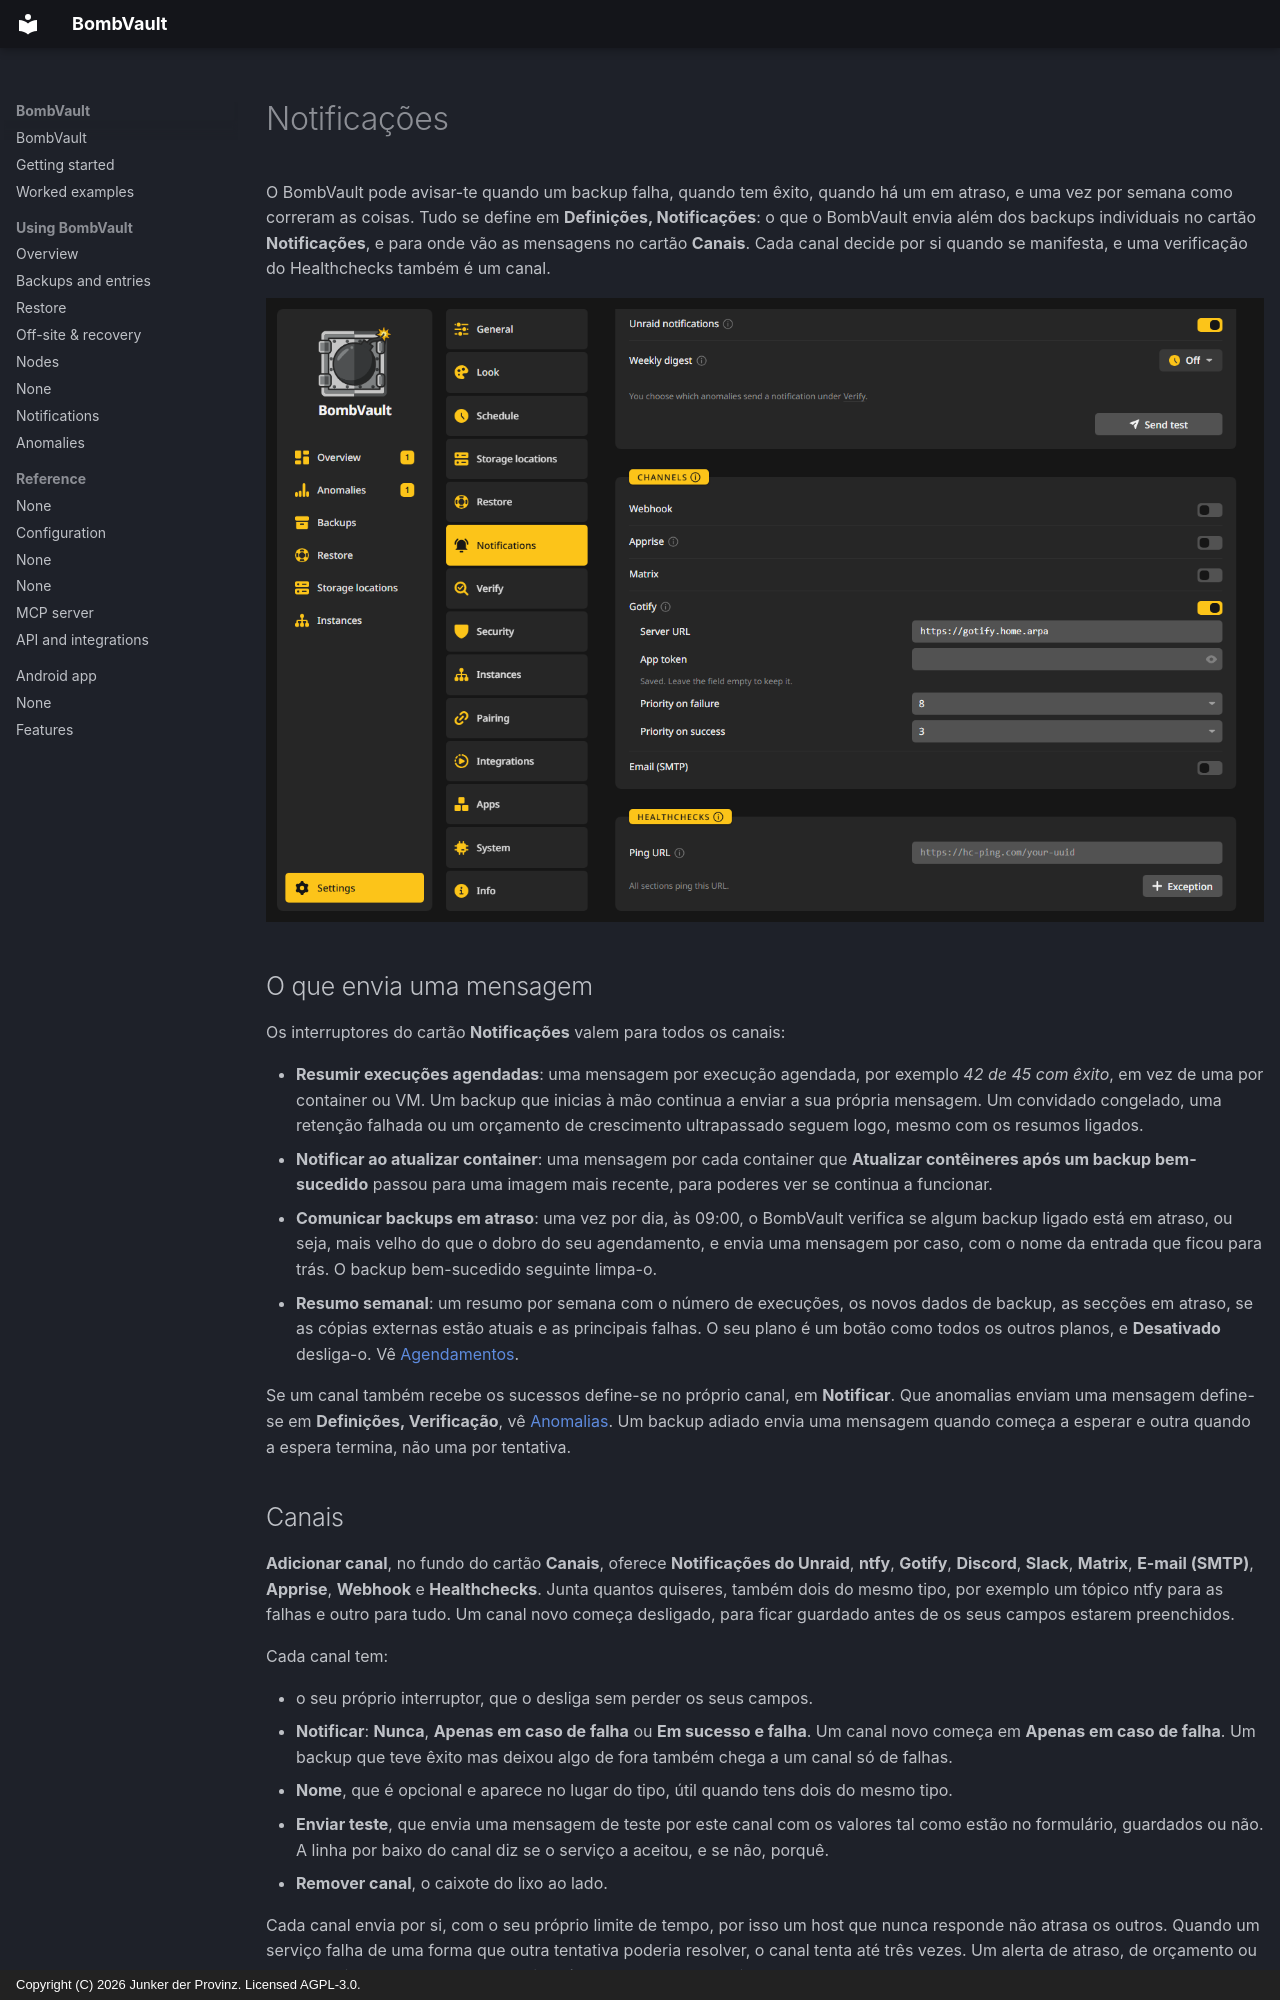

repository: junkerderprovinz/bombvault · page: notifications.pt/index.html · generator: mkdocs · copyright: Copyright (C) 2026 Junker der Provinz. Licensed AGPL-3.0.

# Notificações

O BombVault pode avisar-te quando um backup falha, quando tem êxito, quando há um em atraso, e uma vez por semana como correram as coisas. Tudo se define em **Definições, Notificações**: o que o BombVault envia além dos backups individuais no cartão **Notificações**, e para onde vão as mensagens no cartão **Canais**. Cada canal decide por si quando se manifesta, e uma verificação do Healthchecks também é um canal.

![Definições, Notificações com o canal Gotify preenchido.](assets/screenshots/notifications/gotify-dark.png#only-dark)
![Definições, Notificações com o canal Gotify preenchido.](assets/screenshots/notifications/gotify-light.png#only-light)

## O que envia uma mensagem {#what}

Os interruptores do cartão **Notificações** valem para todos os canais:

- **Resumir execuções agendadas**: uma mensagem por execução agendada, por exemplo *42 de 45 com êxito*, em vez de uma por container ou VM. Um backup que inicias à mão continua a enviar a sua própria mensagem. Um convidado congelado, uma retenção falhada ou um orçamento de crescimento ultrapassado seguem logo, mesmo com os resumos ligados.
- **Notificar ao atualizar container**: uma mensagem por cada container que **Atualizar contêineres após um backup bem-sucedido** passou para uma imagem mais recente, para poderes ver se continua a funcionar.
- **Comunicar backups em atraso**: uma vez por dia, às 09:00, o BombVault verifica se algum backup ligado está em atraso, ou seja, mais velho do que o dobro do seu agendamento, e envia uma mensagem por caso, com o nome da entrada que ficou para trás. O backup bem-sucedido seguinte limpa-o.
- **Resumo semanal**: um resumo por semana com o número de execuções, os novos dados de backup, as secções em atraso, se as cópias externas estão atuais e as principais falhas. O seu plano é um botão como todos os outros planos, e **Desativado** desliga-o. Vê [Agendamentos](schedules.md#plans).

Se um canal também recebe os sucessos define-se no próprio canal, em **Notificar**. Que anomalias enviam uma mensagem define-se em **Definições, Verificação**, vê [Anomalias](anomalies.md). Um backup adiado envia uma mensagem quando começa a esperar e outra quando a espera termina, não uma por tentativa.
